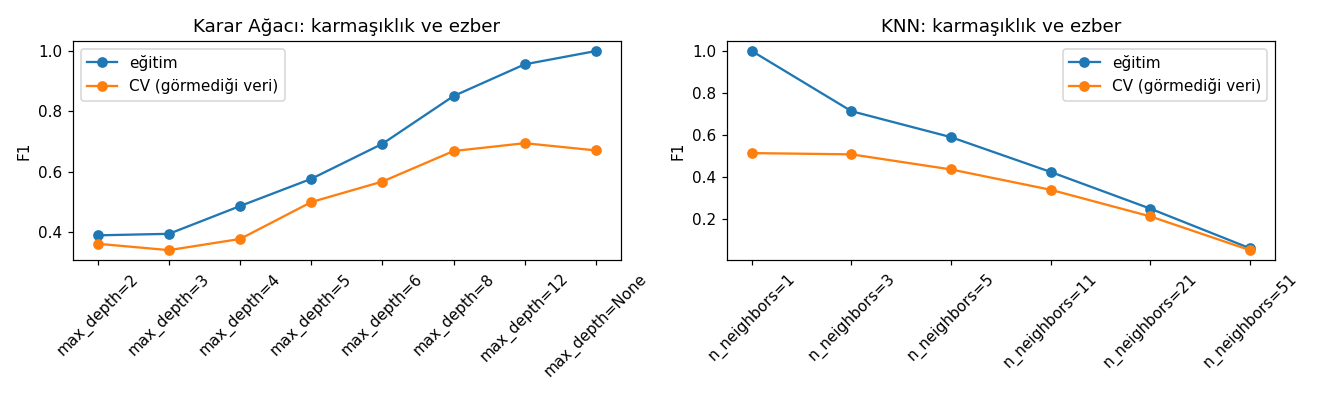

The file beside this chart, header and first rows:
Model, ayar, Eğitim_F1, CV_F1, fark
Karar Ağacı, max_depth=2, 0.39, 0.362, 0.028
Karar Ağacı, max_depth=3, 0.395, 0.341, 0.054
Karar Ağacı, max_depth=4, 0.487, 0.378, 0.109
Karar Ağacı, max_depth=5, 0.577, 0.5, 0.077
Karar Ağacı, max_depth=6, 0.693, 0.568, 0.125
Karar Ağacı, max_depth=8, 0.851, 0.669, 0.182
Karar Ağacı, max_depth=12, 0.956, 0.695, 0.261
Karar Ağacı, max_depth=None, 1.0, 0.671, 0.329
KNN, n_neighbors=1, 1.0, 0.513, 0.487
KNN, n_neighbors=3, 0.713, 0.507, 0.206
KNN, n_neighbors=5, 0.589, 0.435, 0.154
KNN, n_neighbors=11, 0.423, 0.338, 0.085
KNN, n_neighbors=21, 0.248, 0.211, 0.037
KNN, n_neighbors=51, 0.059, 0.05, 0.009
